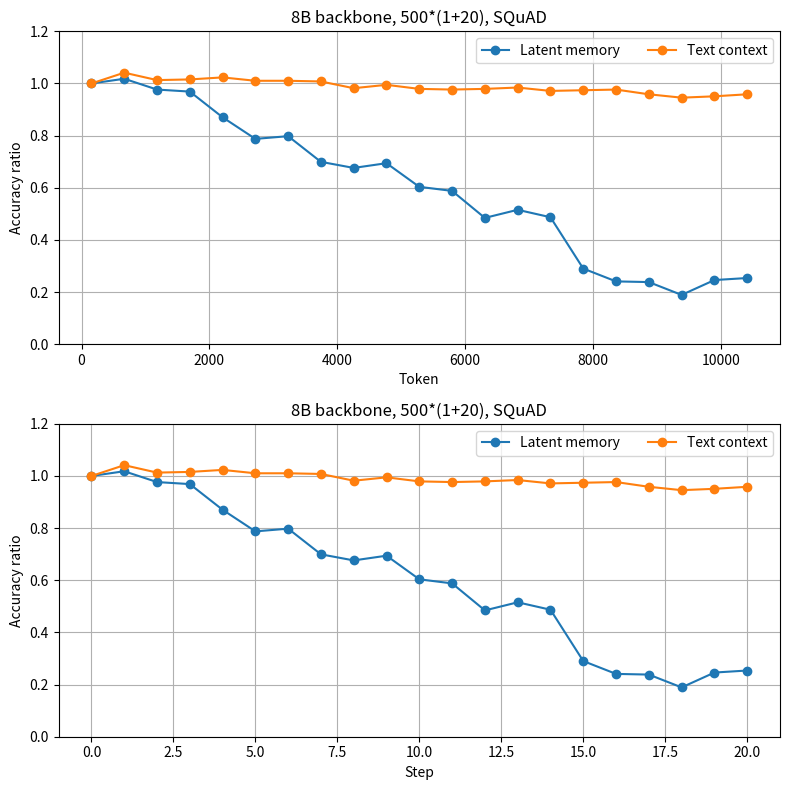

Source code (Python): (Note: this script raises an exception after producing the figure.)
import matplotlib.pyplot as plt
from datetime import datetime
dataset = "SQuAD"
title = f"8B backbone, 500*(1+20), {dataset}"

x_list = []
y_list = []
label_list = []

if dataset == "NaturalQA":
    x_list.append([131.768, 644.768, 1156.768, 1669.768, 2182.768, 2695.768, 3208.768, 3721.768, 4234.768, 4747.768, 5260.768, 5772.768, 6285.768, 6798.768, 7311.768, 7824.768, 8337.768, 8850.768, 9362.768, 9875.768, 10388.768])
    y_list.append([0.734, 0.702, 0.618, 0.538, 0.552, 0.37, 0.284, 0.212, 0.22, 0.22, 0.186, 0.17, 0.152, 0.164, 0.128, 0.09, 0.062, 0.098, 0.08, 0.096, 0.098])
    # x_list.append([131.768, 644.768, 1156.768, 1669.768, 2182.768, 2695.768, 3208.768, 3721.768, 4234.768, 4747.768, 5260.768, 5772.768, 6285.768, 6798.768, 7311.768, 7824.768, 8337.768, 8850.768, 9362.768, 9875.768, 10388.768, 10901.768, 11414.768, 11927.768, 12440.768, 12953.768, 13466.768, 13979.768, 14492.768, 15005.768, 15517.768, 16030.768, 16543.768])
    # y_list.append([0.728, 0.698, 0.618, 0.542, 0.556, 0.372, 0.292, 0.208, 0.224, 0.222, 0.184, 0.16, 0.166, 0.162, 0.138, 0.092, 0.062, 0.102, 0.084, 0.098, 0.102, 0.086, 0.064, 0.064, 0.058, 0.044, 0.068, 0.05, 0.032, 0.048, 0.054, 0.036, 0.038])
    # x_list.append([131.768, 644.768, 1156.768, 1669.768, 2182.768, 2695.768, 3208.768, 3721.768, 4234.768, 4747.768, 5260.768, 5772.768, 6285.768, 6798.768, 7311.768, 7824.768, 8337.768, 8850.768, 9362.768, 9875.768, 10388.768, 10901.768, 11414.768, 11927.768, 12440.768, 12800.0, 12800.0, 12800.0, 12800.0, 12800.0, 12800.0, 12800.0, 12800.0, 12800.0, 12800.0, 12800.0, 12800.0, 12800.0, 12800.0, 12800.0, 12800.0, 12800.0, 12800.0, 12800.0, 12800.0, 12800.0, 12800.0, 12800.0, 12800.0, 12800.0, 12800.0])
    # y_list.append([0.728, 0.698, 0.702, 0.686, 0.686, 0.66, 0.656, 0.658, 0.632, 0.624, 0.622, 0.64, 0.6, 0.622, 0.638, 0.626, 0.626, 0.666, 0.642, 0.622, 0.63, 0.642, 0.622, 0.602, 0.646, 0.602, 0.572, 0.53, 0.514, 0.492, 0.452, 0.47, 0.412, 0.428, 0.382, 0.374, 0.342, 0.322, 0.304, 0.278, 0.286, 0.28, 0.23, 0.24, 0.21, 0.226, 0.204, 0.214, 0.172, 0.188, 0.198])
    # borderline= 0.1456
elif dataset == "SQuAD":
    x_list.append([154.614, 667.614, 1180.614, 1693.614, 2205.614, 2718.614, 3231.614, 3743.614, 4256.614, 4769.614, 5282.614, 5795.614, 6308.614, 6821.614, 7334.614, 7847.614, 8360.614, 8873.614, 9386.614, 9899.614, 10412.614])
    y_list.append([0.772, 0.786, 0.754, 0.748, 0.672, 0.608, 0.616, 0.54, 0.522, 0.536, 0.466, 0.454, 0.374, 0.398, 0.376, 0.224, 0.186, 0.184, 0.146, 0.19, 0.196])
    # x_list.append([154.614, 667.614, 1180.614, 1693.614, 2205.614, 2718.614, 3231.614, 3743.614, 4256.614, 4769.614, 5282.614, 5795.614, 6308.614, 6821.614, 7334.614, 7847.614, 8360.614, 8873.614, 9386.614, 9899.614, 10412.614, 10924.614, 11437.614, 11949.614, 12462.614, 12975.614, 13488.614, 14001.614, 14514.614, 15027.614, 15540.614, 16052.614, 16565.614])
    # y_list.append([0.776, 0.788, 0.754, 0.744, 0.676, 0.608, 0.604, 0.546, 0.526, 0.54, 0.468, 0.46, 0.372, 0.392, 0.358, 0.224, 0.178, 0.188, 0.14, 0.186, 0.204, 0.166, 0.138, 0.122, 0.126, 0.106, 0.086, 0.074, 0.088, 0.108, 0.096, 0.134, 0.104])
    # x_list.append([154.614, 667.614, 1180.614, 1693.614, 2205.614, 2718.614, 3231.614, 3743.614, 4256.614, 4769.614, 5282.614, 5795.614, 6308.614, 6821.614, 7334.614, 7847.614, 8360.614, 8873.614, 9386.614, 9899.614, 10412.614, 10924.614, 11437.614, 11949.614, 12462.614, 12800.0, 12800.0, 12800.0, 12800.0, 12800.0, 12800.0, 12800.0, 12800.0, 12800.0, 12800.0, 12800.0, 12800.0, 12800.0, 12800.0, 12800.0, 12800.0, 12800.0, 12800.0, 12800.0, 12800.0, 12800.0, 12800.0, 12800.0, 12800.0, 12800.0, 12800.0])
    # y_list.append([0.776, 0.788, 0.784, 0.75, 0.738, 0.75, 0.742, 0.754, 0.76, 0.764, 0.75, 0.746, 0.736, 0.728, 0.708, 0.702, 0.676, 0.67, 0.62, 0.622, 0.604, 0.578, 0.576, 0.572, 0.52, 0.516, 0.506, 0.49, 0.46, 0.446, 0.348, 0.342, 0.322, 0.33, 0.312, 0.3, 0.266, 0.244, 0.224, 0.226, 0.21, 0.19, 0.18, 0.15, 0.158, 0.15, 0.128, 0.132, 0.126, 0.114, 0.112])
    # borderline= 0.0743
label_list.append("Latent memory")

# x_list.append(x_list[0])
# y_list.append([0.772, 0.706, 0.714, 0.732, 0.658, 0.718, 0.684, 0.698, 0.738, 0.73, 0.72, 0.722, 0.684, 0.678, 0.55, 0.572, 0.492, 0.416, 0.46, 0.506, 0.308])
# label_list.append("HS_reorder (k = 1)")

# x_list.append(x_list[0])
# y_list.append([0.772, 0.79, 0.728, 0.758, 0.698, 0.768, 0.736, 0.754, 0.784, 0.772, 0.752, 0.776, 0.738, 0.72, 0.592, 0.632, 0.546, 0.482, 0.556, 0.576, 0.368])
# label_list.append("HS_reorder (k = 2)")

# x_list.append(x_list[0])
# y_list.append([0.772, 0.79, 0.78, 0.746, 0.664, 0.748, 0.726, 0.748, 0.748, 0.756, 0.744, 0.75, 0.722, 0.72, 0.618, 0.632, 0.566, 0.484, 0.566, 0.576, 0.376])
# label_list.append("HS_reorder (k = 3)")


# x_list.append(x_list[0])
# y_list.append([0.772, 0.698, 0.73, 0.726, 0.716, 0.722, 0.736, 0.734, 0.746, 0.742, 0.734, 0.72, 0.728, 0.674, 0.678, 0.666, 0.626, 0.624, 0.54, 0.554, 0.516])
# label_list.append("HS_shuffle_reorder (k = 1)")

# x_list.append(x_list[0])
# y_list.append([0.772, 0.79, 0.754, 0.742, 0.742, 0.756, 0.76, 0.772, 0.78, 0.784, 0.762, 0.776, 0.776, 0.75, 0.734, 0.72, 0.694, 0.682, 0.624, 0.636, 0.598])
# label_list.append("HS_shuffle_reorder (k = 2)")

x_list.append(x_list[0])
y_list.append([0.772, 0.804, 0.782, 0.784, 0.79, 0.78, 0.78, 0.778, 0.758, 0.768, 0.756, 0.754, 0.756, 0.76, 0.75, 0.752, 0.754, 0.74, 0.73, 0.734, 0.74])
label_list.append("Text context")

# x_list.append(x_list[0])
# y_list.append([0.728, 0.698, 0.618, 0.546, 0.492, 0.484, 0.384, 0.286, 0.37, 0.354, 0.314, 0.274, 0.24, 0.286, 0.226, 0.246, 0.204, 0.162, 0.24, 0.184, 0.224])
# label_list.append("HS_rotate (window = 3)")

# x_list.append(x_list[0])
# y_list.append([0.728, 0.698, 0.618, 0.612, 0.618, 0.652, 0.592, 0.516, 0.642, 0.57, 0.546, 0.566, 0.59, 0.64, 0.612, 0.632, 0.624, 0.614, 0.66, 0.588, 0.612])
# label_list.append("HS_rotate_cutoff (window = 3)")

y_list = [[x / sub[0] for x in sub] for sub in y_list]

# 创建上下两个子图
fig, axes = plt.subplots(2, 1, figsize=(8, 8))

# ===== 上图：Token vs Accuracy =====
for x, y, label in zip(x_list, y_list, label_list):
    axes[0].plot(x, y, marker='o', label=label)
# axes[0].axhline(y=borderline, color='gray', linestyle='--', label='Borderline: ' + str(borderline))
axes[0].set_ylim(0, 1.2)
axes[0].set_title(title)
axes[0].set_xlabel("Token")
axes[0].set_ylabel("Accuracy ratio")
axes[0].legend(ncol=2)
axes[0].grid(True)

# ===== 下图：Step vs Accuracy =====
for x, y, label in zip(x_list, y_list, label_list):
    step = [i for i in range(len(x))]
    axes[1].plot(step, y, marker='o', label=label)
# axes[1].axhline(y=borderline, color='gray', linestyle='--', label='Borderline: ' + str(borderline))
axes[1].set_ylim(0, 1.2)
axes[1].set_title(title)
axes[1].set_xlabel("Step")
axes[1].set_ylabel("Accuracy ratio")
axes[1].legend(ncol=2)
axes[1].grid(True)

# 自动调整子图间距
plt.tight_layout()

# 保存整张图
plt.savefig("./plot_figures/two_subplots(" + str(datetime.now()).replace(":", "-") + ").pdf",
            dpi=300, bbox_inches="tight")

plt.show()
